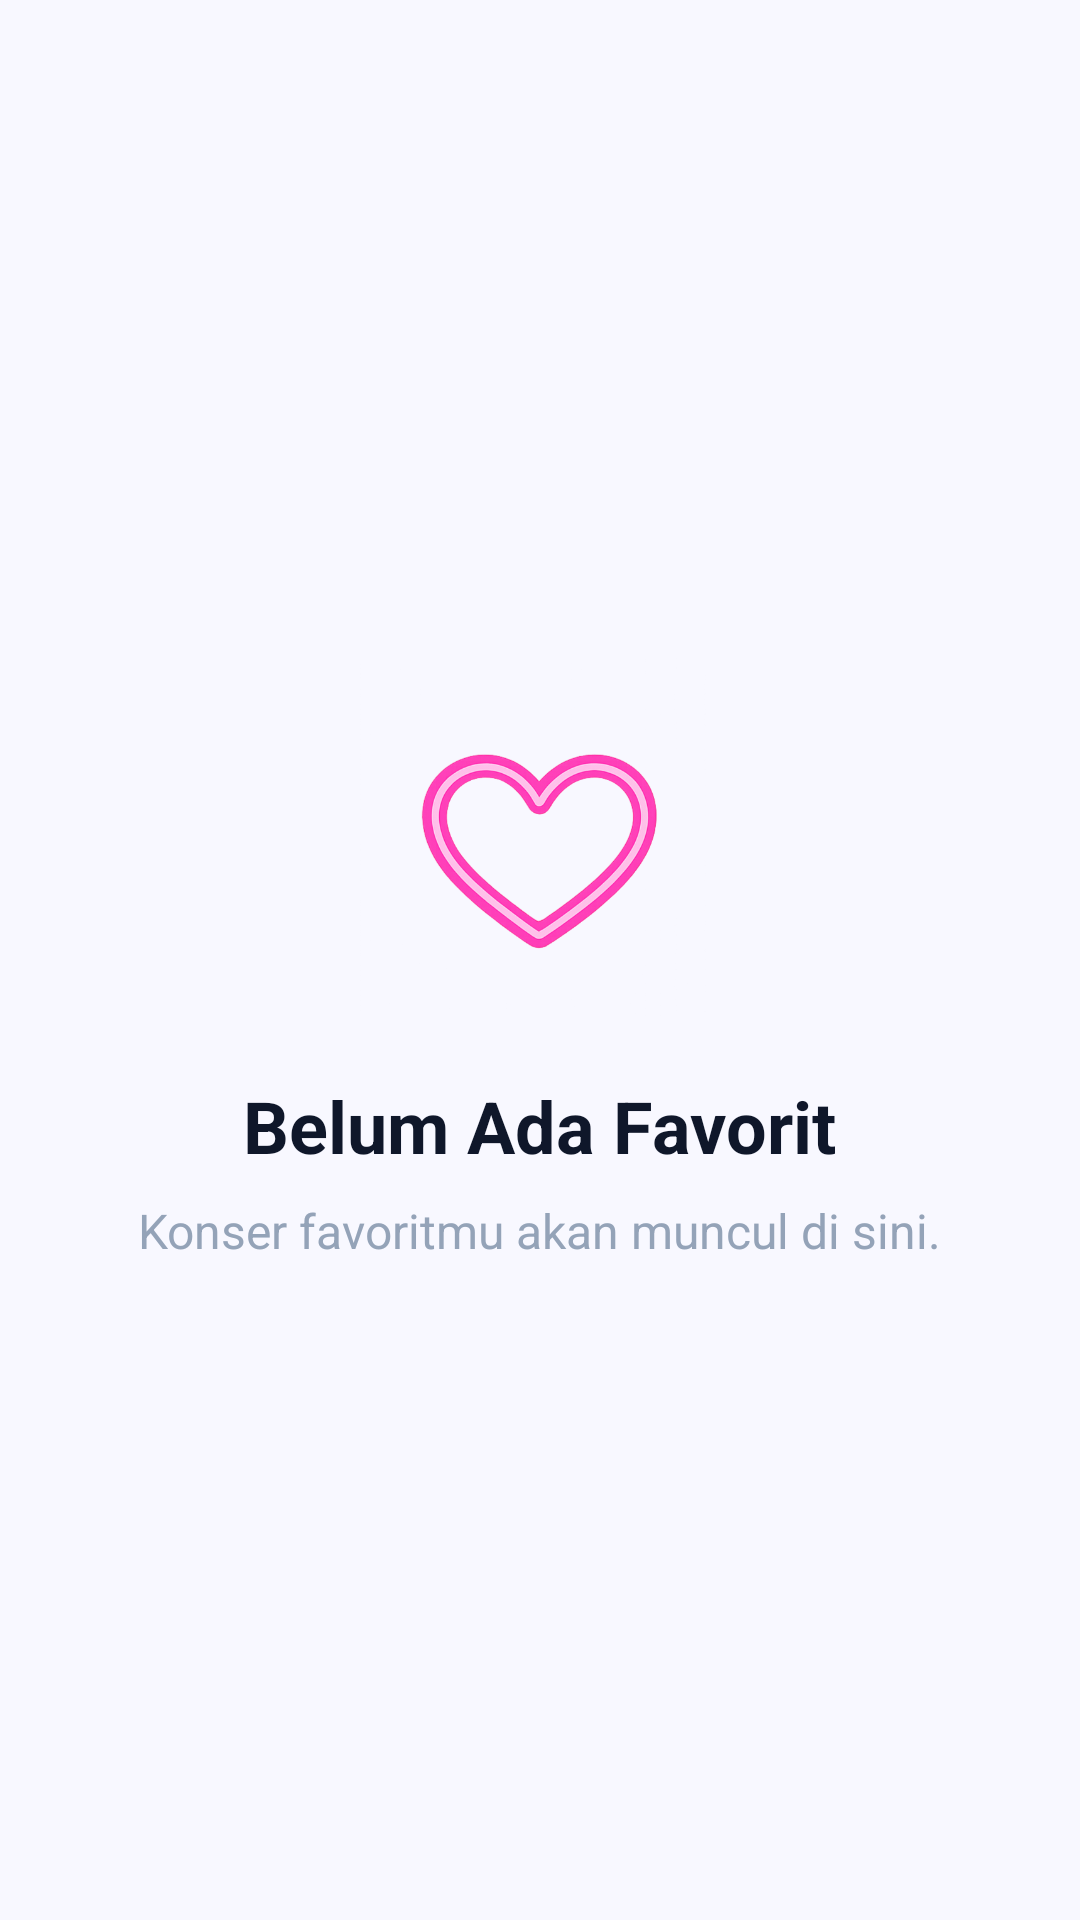

Produce the Android XML layout that renders to this screen, including the resource entries it uses.
<!-- AndroidManifest.xml: application theme Theme.MyTix -->
<!-- res/layout/fragment_favorite.xml -->
<?xml version="1.0" encoding="utf-8"?>
<LinearLayout
    xmlns:android="http://schemas.android.com/apk/res/android"
    android:layout_width="match_parent"
    android:layout_height="match_parent"
    android:gravity="center"
    android:orientation="vertical"
    android:background="@color/background">

    <ImageView
        android:layout_width="120dp"
        android:layout_height="120dp"
        android:src="@drawable/img_favorite" />

    <TextView
        android:layout_width="wrap_content"
        android:layout_height="wrap_content"
        android:layout_marginTop="20dp"
        android:text="Belum Ada Favorit"
        android:textColor="@color/text_primary"
        android:textSize="24sp"
        android:textStyle="bold"/>

    <TextView
        android:layout_width="wrap_content"
        android:layout_height="wrap_content"
        android:layout_marginTop="8dp"
        android:text="Konser favoritmu akan muncul di sini."
        android:textColor="@color/text_hint"
        android:textSize="16sp"/>

</LinearLayout>
<!-- resources referenced by this layout -->
<resources>
  <color name="background">#f8f8ff</color>
  <color name="text_hint">#94A3B8</color>
  <color name="text_primary">#0F172A</color>
  <!-- drawable img_favorite: png bitmap (drawable, 93358 bytes) -->
  <style name="Theme.MyTix" parent="Base.Theme.MyTix" />
  <style name="Base.Theme.MyTix" parent="Theme.Material3.DayNight.NoActionBar">
  
      </style>
</resources>
